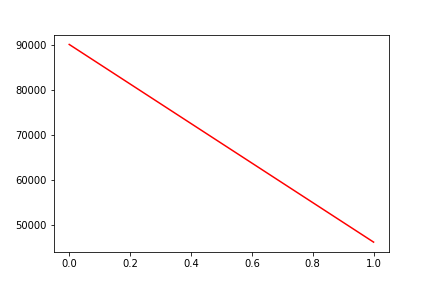

Source data for this figure (header and first rows):
, date, assets
0, 0, 90181
1, 20200406, 46188
